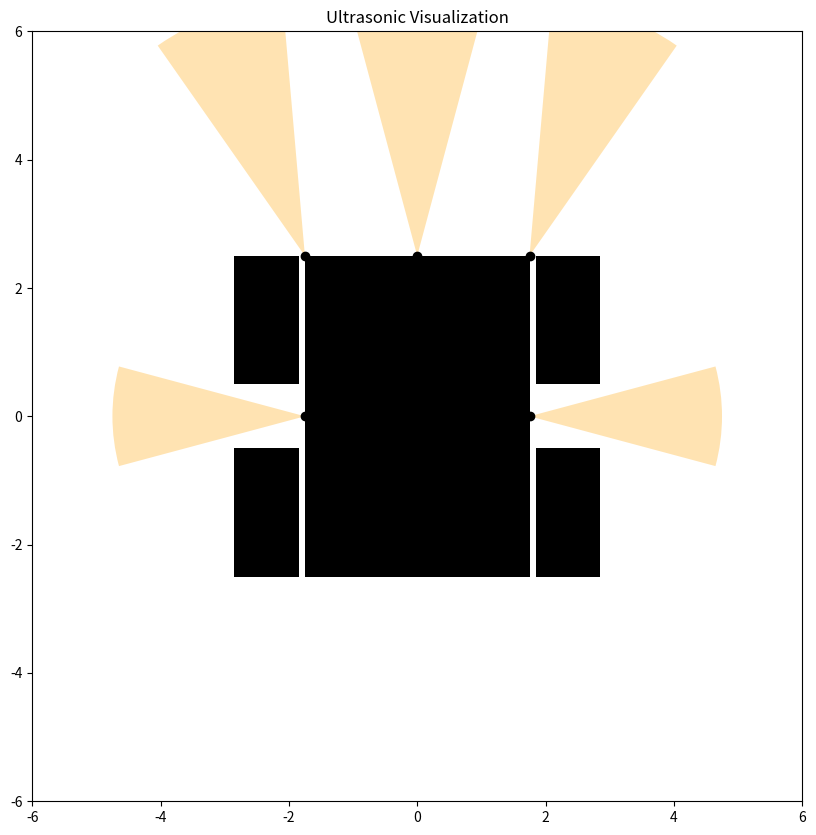

This figure's Python source:
import matplotlib.pyplot as plt
import matplotlib.patches as patches
import numpy as np

# Create a figure and axis
fig, ax = plt.subplots(figsize=(10, 10))

# Robot parameters
robot_width = 3.5
robot_height = 5.0
robot_x = 0  # center X
robot_y = 0  # center Y

# Draw robot body
robot = patches.Rectangle(
    (robot_x - robot_width/2, robot_y - robot_height/2), 
    robot_width,
    robot_height,
    linewidth=2,
    edgecolor='none',
    facecolor='black'
)

# Wheels
wheel1 = patches.Rectangle(((robot_x - robot_width/2)-1.1, robot_y - robot_height/2), 1, 2, facecolor='black')
wheel2 = patches.Rectangle(((robot_x - robot_width/2)-1.1, 0.5), 1, 2, facecolor='black')
wheel3 = patches.Rectangle((1.85, robot_y - robot_height/2), 1, 2, facecolor='black')
wheel4 = patches.Rectangle((1.85, 0.5), 1, 2, facecolor='black')

# Add robot + wheels
ax.add_patch(robot)
ax.add_patch(wheel1)
ax.add_patch(wheel2)
ax.add_patch(wheel3)
ax.add_patch(wheel4)

# ---- Ultrasonic Sensor Visuals ----
def add_sensor(ax, x, y, angle_deg, fov=15, max_range=1, color="orange"):
    """
    Adds an ultrasonic sensor visualization as a fan-shaped arc.
    """
    arc = patches.Wedge(
        (x, y),                   # position of sensor
        max_range,                # radius
        angle_deg - fov/2,        # start angle
        angle_deg + fov/2,        # end angle
        facecolor=color,
        alpha=0.3
    )
    ax.add_patch(arc)
    # also draw sensor point
    ax.plot(x, y, "ko")

# Add front sensors
add_sensor(ax, 0, robot_height/2, 90, fov=30, max_range=4)                      # center front
add_sensor(ax, -robot_width/2, robot_height/2, 110, fov=30, max_range=4)        # front left angled outward
add_sensor(ax, robot_width/2, robot_height/2, 70, fov=30, max_range=4)          # front right angled outward

# Add side sensors
add_sensor(ax, -robot_width/2, 0, 180, fov=30, max_range=3)  # left side
add_sensor(ax, robot_width/2, 0, 0, fov=30, max_range=3)     # right side

# Plot setup
ax.set_xlim(-6, 6)
ax.set_ylim(-6, 6)
ax.set_aspect('equal', adjustable='box')
plt.title("Ultrasonic Visualization")
plt.show()
